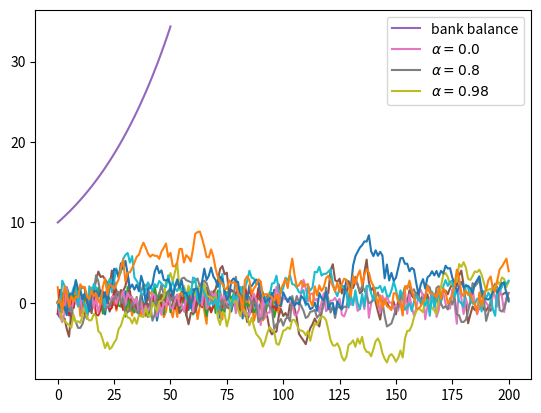

Generate this figure with matplotlib:
#!/usr/bin/env python
# coding: utf-8

# (python_by_example)=
# 
# # Music
# 
# ## Overview
# 
# We\'re now ready to start learning the Python language itself.
# 
# In this lecture, we will write and then pick apart small Python
# programs.
# 
# The objective is to introduce you to basic Python syntax and data
# structures.
# 
# Deeper concepts will be covered in later lectures.
# 
# You should have read the {ref}`lecture <getting_started>` on getting started with Python before beginning this one.
# 
# ## The Task: Plotting a White Noise Process
# 
# Suppose we want to simulate and plot the white noise process
# $\epsilon_0, \epsilon_1, \ldots, \epsilon_T$, where each draw
# $\epsilon_t$ is independent standard normal.
# 
# In other words, we want to generate figures that look something like
# this:
# 
# ```{figure} /_static/lecture_specific/python_by_example/test_program_1_updated.png
# ```
# 
# (Here $t$ is on the horizontal axis and $\epsilon_t$ is on the vertical
# axis.)
# 
# We\'ll do this in several different ways, each time learning something
# more about Python.
# 
# We run the following command first, which helps ensure that plots appear
# in the notebook if you run it on your own machine.

# In[1]:


get_ipython().run_line_magic('matplotlib', 'inline')


# ## Version 1
# 
# (ourfirstprog)=
# 
# Here are a few lines of code that perform the task we set

# In[2]:


import numpy as np
import matplotlib.pyplot as plt

ϵ_values = np.random.randn(100)
plt.plot(ϵ_values)
plt.show()


# Let\'s break this program down and see how it works.
# 
# (import)=
# 
# ### Imports
# 
# The first two lines of the program import functionality from external
# code libraries.
# 
# The first line imports NumPy, a
# favorite Python package for tasks like
# 
# -   working with arrays (vectors and matrices)
# -   common mathematical functions like `cos` and `sqrt`
# -   generating random numbers
# -   linear algebra, etc.
# 
# After `import numpy as np` we have access to these attributes via the
# syntax `np.attribute`.
# 
# Here\'s two more examples

# In[3]:


np.sqrt(4)


# In[4]:


np.log(4)


# We could also use the following syntax:

# In[5]:


import numpy

numpy.sqrt(4)


# But the former method (using the short name `np`) is convenient and more
# standard.
# 
# #### Why So Many Imports?
# 
# Python programs typically require several import statements.
# 
# The reason is that the core language is deliberately kept small, so that
# it\'s easy to learn and maintain.
# 
# When you want to do something interesting with Python, you almost always
# need to import additional functionality.
# 
# #### Packages
# 
# As stated above, NumPy is a Python *package*.
# 
# Packages are used by developers to organize code they wish to share.
# 
# In fact, a package is just a directory containing
# 
# 1.  files with Python code --- called **modules** in Python speak
# 2.  possibly some compiled code that can be accessed by Python (e.g.,
#     functions compiled from C or FORTRAN code)
# 3.  a file called `__init__.py` that specifies what will be executed
#     when we type `import package_name`
# 
# In fact, you can find and explore the directory for NumPy on your
# computer easily enough if you look around.
# 
# On this machine, it\'s located in
# 
# ```{code-block} none
# anaconda3/lib/python3.7/site-packages/numpy
# ```
# 
# #### Subpackages
# 
# Consider the line `ϵ_values = np.random.randn(100)`.
# 
# Here `np` refers to the package NumPy, while `random` is a
# **subpackage** of NumPy.
# 
# Subpackages are just packages that are subdirectories of another
# package.
# 
# ### Importing Names Directly
# 
# Recall this code that we saw above

# In[6]:


import numpy as np

np.sqrt(4)


# Here\'s another way to access NumPy\'s square root function

# In[7]:


from numpy import sqrt

sqrt(4)


# This is also fine.
# 
# The advantage is less typing if we use `sqrt` often in our code.
# 
# The disadvantage is that, in a long program, these two lines might be
# separated by many other lines.
# 
# Then it\'s harder for readers to know where `sqrt` came from, should
# they wish to.
# 
# ### Random Draws
# 
# Returning to our program that plots white noise, the remaining three
# lines after the import statements are

# In[8]:


ϵ_values = np.random.randn(100)
plt.plot(ϵ_values)
plt.show()


# The first line generates 100 (quasi) independent standard normals and
# stores them in `ϵ_values`.
# 
# The next two lines genererate the plot.
# 
# We can and will look at various ways to configure and improve this plot
# below.
# 
# ## Alternative Implementations
# 
# Let\'s try writing some alternative versions of
# {ref}`our first program <ourfirstprog>`, which
# plotted IID draws from the normal distribution.
# 
# The programs below are less efficient than the original one, and hence
# somewhat artificial.
# 
# But they do help us illustrate some important Python syntax and
# semantics in a familiar setting.
# 
# ### A Version with a For Loop
# 
# Here\'s a version that illustrates `for` loops and Python lists.
# 
# (firstloopprog)=

# In[9]:


ts_length = 100
ϵ_values = []   # empty list

for i in range(ts_length):
    e = np.random.randn()
    ϵ_values.append(e)

plt.plot(ϵ_values)
plt.show()


# In brief,
# 
# -   The first line sets the desired length of the time series.
# -   The next line creates an empty *list* called `ϵ_values` that will
#     store the $\epsilon_t$ values as we generate them.
# -   The statement `# empty list` is a *comment*, and is ignored by
#     Python\'s interpreter.
# -   The next three lines are the `for` loop, which repeatedly draws a
#     new random number $\epsilon_t$ and appends it to the end of the list
#     `ϵ_values`.
# -   The last two lines generate the plot and display it to the user.
# 
# Let\'s study some parts of this program in more detail.
# 
# (lists_ref)=
# 
# ### Lists
# 
# Consider the statement `ϵ_values = []`, which creates an empty list.
# 
# Lists are a *native Python data structure* used to group a collection of
# objects.
# 
# For example, try

# In[10]:


x = [10, 'foo', False]
type(x)


# The first element of `x` is an
# [integer](https://en.wikipedia.org/wiki/Integer_%28computer_science%29),
# the next is a
# [string](https://en.wikipedia.org/wiki/String_%28computer_science%29),
# and the third is a [Boolean value](https://en.wikipedia.org/wiki/Boolean_data_type).
# 
# When adding a value to a list, we can use the syntax
# `list_name.append(some_value)`

# In[11]:


x


# In[12]:


x.append(2.5)
x


# Here `append()` is what\'s called a *method*, which is a function
# \"attached to\" an object---in this case, the list `x`.
# 
# We\'ll learn all about methods later on, but just to give you some idea,
# 
# -   Python objects such as lists, strings, etc. all have methods that
#     are used to manipulate the data contained in the object.
# -   String objects have [string methods](https://docs.python.org/3/library/stdtypes.html#string-methods),
#     list objects have [list methods](https://docs.python.org/3/tutorial/datastructures.html#more-on-lists),
#     etc.
# 
# Another useful list method is `pop()`

# In[13]:


x


# In[14]:


x.pop()


# In[15]:


x


# Lists in Python are zero-based (as in C, Java or Go), so the first
# element is referenced by `x[0]`

# In[16]:


x[0]   # first element of x


# In[17]:


x[1]   # second element of x


# ### The For Loop
# 
# Now let\'s consider the `for` loop from
# {ref}`the program above <firstloopprog>`, which
# was

# In[18]:


for i in range(ts_length):
    e = np.random.randn()
    ϵ_values.append(e)


# Python executes the two indented lines `ts_length` times before moving
# on.
# 
# These two lines are called a `code block`, since they comprise the
# \"block\" of code that we are looping over.
# 
# Unlike most other languages, Python knows the extent of the code block
# *only from indentation*.
# 
# In our program, indentation decreases after line `ϵ_values.append(e)`,
# telling Python that this line marks the lower limit of the code block.
# 
# More on indentation below---for now, let\'s look at another example of
# a `for` loop

# In[19]:


animals = ['dog', 'cat', 'bird']
for animal in animals:
    print("The plural of " + animal + " is " + animal + "s")


# This example helps to clarify how the `for` loop works: When we execute
# a loop of the form
# 
# ```{code-block}
# ---
# class: no-execute
# ---
# 
# for variable_name in sequence:
#     <code block>
# ```
# 
# The Python interpreter performs the following:
# 
# -   For each element of the `sequence`, it \"binds\" the name
#     `variable_name` to that element and then executes the code block.
# 
# The `sequence` object can in fact be a very general object, as we\'ll
# see soon enough.
# 
# ### A Comment on Indentation
# 
# In discussing the `for` loop, we explained that the code blocks being
# looped over are delimited by indentation.
# 
# In fact, in Python, **all** code blocks (i.e., those occurring inside
# loops, if clauses, function definitions, etc.) are delimited by
# indentation.
# 
# Thus, unlike most other languages, whitespace in Python code affects the
# output of the program.
# 
# Once you get used to it, this is a good thing: It
# 
# -   forces clean, consistent indentation, improving readability
# -   removes clutter, such as the brackets or end statements used in
#     other languages
# 
# On the other hand, it takes a bit of care to get right, so please
# remember:
# 
# -   The line before the start of a code block always ends in a colon
#     -   `for i in range(10):`
#     -   `if x > y:`
#     -   `while x < 100:`
#     -   etc., etc.
# -   All lines in a code block **must have the same amount of indentation**.
# -   The Python standard is 4 spaces, and that\'s what you should use.
# 
# ### While Loops
# 
# The `for` loop is the most common technique for iteration in Python.
# 
# But, for the purpose of illustration, let\'s modify
# {ref}`the program above <firstloopprog>` to use
# a `while` loop instead.
# 
# (whileloopprog)=

# In[20]:


ts_length = 100
ϵ_values = []
i = 0
while i < ts_length:
    e = np.random.randn()
    ϵ_values.append(e)
    i = i + 1
plt.plot(ϵ_values)
plt.show()


# Note that
# 
# -   the code block for the `while` loop is again delimited only by indentation
# -   the statement `i = i + 1` can be replaced by `i += 1`
# 
# ## Another Application
# 
# Let\'s do one more application before we turn to exercises.
# 
# In this application, we plot the balance of a bank account over time.
# 
# There are no withdraws over the time period, the last date of which is
# denoted by $T$.
# 
# The initial balance is $b_0$ and the interest rate is $r$.
# 
# The balance updates from period $t$ to $t+1$ according to
# 
# ```{math}
# :label: ilom
#     b_{t+1} = (1 + r) b_t
# ```
# 
# In the code below, we generate and plot the sequence $b_0, b_1, \ldots, b_T$
# generated by {eq}`ilom`.
# 
# Instead of using a Python list to store this sequence, we will use a
# NumPy array.

# In[21]:


r = 0.025         # interest rate
T = 50            # end date
b = np.empty(T+1) # an empty NumPy array, to store all b_t
b[0] = 10         # initial balance

for t in range(T):
    b[t+1] = (1 + r) * b[t]

plt.plot(b, label='bank balance')
plt.legend()
plt.show()


# The statement `b = np.empty(T+1)` allocates storage in memory for `T+1`
# (floating point) numbers.
# 
# These numbers are filled in by the `for` loop.
# 
# Allocating memory at the start is more efficient than using a Python
# list and `append`, since the latter must repeatedly ask for storage
# space from the operating system.
# 
# Notice that we added a legend to the plot --- a feature you will be
# asked to use in the exercises.
# 
# ## Exercises
# 
# Now we turn to exercises. It is important that you complete them before
# continuing, since they present new concepts we will need.
# 
# ### Exercise 1
# 
# Your first task is to simulate and plot the correlated time series
# 
# $$
# x_{t+1} = \alpha \, x_t + \epsilon_{t+1}
# \quad \text{where} \quad
# x_0 = 0
# \quad \text{and} \quad t = 0,\ldots,T
# $$
# 
# The sequence of shocks $\{\epsilon_t\}$ is assumed to be IID and
# standard normal.
# 
# In your solution, restrict your import statements to

# In[22]:


import numpy as np
import matplotlib.pyplot as plt


# Set $T=200$ and $\alpha = 0.9$.
# 
# ### Exercise 2
# 
# Starting with your solution to exercise 2, plot three simulated time
# series, one for each of the cases $\alpha=0$, $\alpha=0.8$ and
# $\alpha=0.98$.
# 
# Use a `for` loop to step through the $\alpha$ values.
# 
# If you can, add a legend, to help distinguish between the three time
# series.
# 
# Hints:
# 
# -   If you call the `plot()` function multiple times before calling
#     `show()`, all of the lines you produce will end up on the same
#     figure.
# -   For the legend, noted that the expression `'foo' + str(42)`
#     evaluates to `'foo42'`.
# 
# ### Exercise 3
# 
# Similar to the previous exercises, plot the time series
# 
# $$
# x_{t+1} = \alpha \, |x_t| + \epsilon_{t+1}
# \quad \text{where} \quad
# x_0 = 0
# \quad \text{and} \quad t = 0,\ldots,T
# $$
# 
# Use $T=200$, $\alpha = 0.9$ and $\{\epsilon_t\}$ as before.
# 
# Search online for a function that can be used to compute the absolute
# value $|x_t|$.
# 
# ### Exercise 4
# 
# One important aspect of essentially all programming languages is
# branching and conditions.
# 
# In Python, conditions are usually implemented with if--else syntax.
# 
# Here\'s an example, that prints -1 for each negative number in an array
# and 1 for each nonnegative number

# In[23]:


numbers = [-9, 2.3, -11, 0]


# In[24]:


for x in numbers:
    if x < 0:
        print(-1)
    else:
        print(1)


# Now, write a new solution to Exercise 3 that does not use an existing
# function to compute the absolute value.
# 
# Replace this existing function with an if--else condition.
# 
# (pbe_ex3)=
# 
# ### Exercise 5
# 
# Here\'s a harder exercise, that takes some thought and planning.
# 
# The task is to compute an approximation to $\pi$ using [Monte Carlo](https://en.wikipedia.org/wiki/Monte_Carlo_method).
# 
# Use no imports besides

# In[25]:


import numpy as np


# Your hints are as follows:
# 
# -   If $U$ is a bivariate uniform random variable on the unit square
#     $(0, 1)^2$, then the probability that $U$ lies in a subset $B$ of
#     $(0,1)^2$ is equal to the area of $B$.
# -   If $U_1,\ldots,U_n$ are IID copies of $U$, then, as $n$ gets large,
#     the fraction that falls in $B$, converges to the probability of
#     landing in $B$.
# -   For a circle, $area = \pi * radius^2$.
# 
# ## Solutions
# 
# ### Exercise 1
# 
# Here\'s one solution.

# In[26]:


α = 0.9
T = 200
x = np.empty(T+1)
x[0] = 0

for t in range(T):
    x[t+1] = α * x[t] + np.random.randn()

plt.plot(x)
plt.show()


# ### Exercise 2

# In[27]:


α_values = [0.0, 0.8, 0.98]
T = 200
x = np.empty(T+1)

for α in α_values:
    x[0] = 0
    for t in range(T):
        x[t+1] = α * x[t] + np.random.randn()
    plt.plot(x, label=f'$\\alpha = {α}$')

plt.legend()
plt.show()


# ### Exercise 3
# 
# Here\'s one solution:

# In[28]:


α = 0.9
T = 200
x = np.empty(T+1)
x[0] = 0

for t in range(T):
    x[t+1] = α * np.abs(x[t]) + np.random.randn()

plt.plot(x)
plt.show()


# ### Exercise 4
# 
# Here\'s one way:

# In[29]:


α = 0.9
T = 200
x = np.empty(T+1)
x[0] = 0

for t in range(T):
    if x[t] < 0:
        abs_x = - x[t]
    else:
        abs_x = x[t]
    x[t+1] = α * abs_x + np.random.randn()

plt.plot(x)
plt.show()


# Here\'s a shorter way to write the same thing:

# In[30]:


α = 0.9
T = 200
x = np.empty(T+1)
x[0] = 0

for t in range(T):
    abs_x = - x[t] if x[t] < 0 else x[t]
    x[t+1] = α * abs_x + np.random.randn()

plt.plot(x)
plt.show()


# ### Exercise 5
# 
# Consider the circle of diameter 1 embedded in the unit square.
# 
# Let $A$ be its area and let $r=1/2$ be its radius.
# 
# If we know $\pi$ then we can compute $A$ via $A = \pi r^2$.
# 
# But here the point is to compute $\pi$, which we can do by
# $\pi = A / r^2$.
# 
# Summary: If we can estimate the area of a circle with diameter 1, then
# dividing by $r^2 = (1/2)^2 = 1/4$ gives an estimate of $\pi$.
# 
# We estimate the area by sampling bivariate uniforms and looking at the
# fraction that falls into the circle.

# In[31]:


n = 100000

count = 0
for i in range(n):
    u, v = np.random.uniform(), np.random.uniform()
    d = np.sqrt((u - 0.5)**2 + (v - 0.5)**2)
    if d < 0.5:
        count += 1

area_estimate = count / n

print(area_estimate * 4)  # dividing by radius**2

